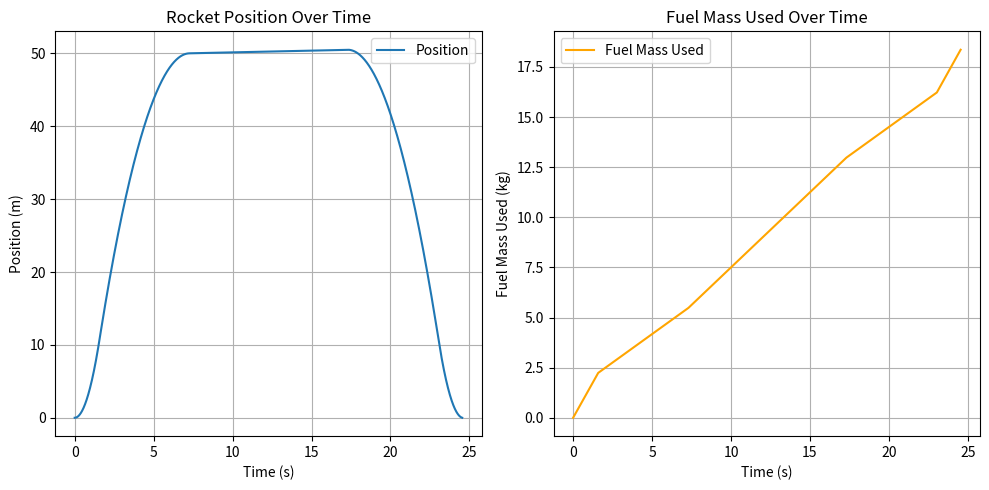

The script that saved this image:
import matplotlib.pyplot as plt
import numpy as np

def calculate_projected_height(position, velocity, min_thrust, mass):
    return solve_final_position(position, velocity, 0, -9.81 + min_thrust / mass)

def solve_final_position(x0, v0, v, a):
    """
    Returns the final position x given initial position x0, initial velocity v0,
    final velocity v, and constant acceleration a. Returns None if position cannot be reached.
    """
    if a == 0:
        if v != v0:  # Cannot change velocity without acceleration
            return None
        # For zero acceleration, velocity must remain constant
        return x0
        
    # Using v² = v0² + 2a(x - x0)
    # Rearranged to solve for x
    x = x0 + (v**2 - v0**2) / (2 * a)
    
    # Verify the solution is physically possible
    if (a > 0 and v < v0) or (a < 0 and v > v0):
        return None
        
    return x


def simulate(mass, height, pos_error_margin=0.1, vel_error_margin=0.05):
    min_thrust = 2500 * 0.4
    max_thrust = 2500
    thrust_to_m_dot = 1/(9.81 * 180)
    positions = []
    fuel_masses = []
    times = []
    position = 0
    velocity = 0
    current_time = 0
    thrust = 0
    fuel_mass_used = 0
    dt = 0.001
    prev_second = -1

    while (abs(position - height) > pos_error_margin or
            abs(velocity) > vel_error_margin):
        if calculate_projected_height(position, velocity, min_thrust, mass) is None or calculate_projected_height(position, velocity, min_thrust, mass) > height:
            thrust = min_thrust
        else:
            thrust = max_thrust
        positions.append(position)
        fuel_masses.append(fuel_mass_used)
        times.append(current_time)
        current_time += dt
        position += velocity * dt
        velocity += (thrust - mass * 9.81) / mass * dt
        fuel_mass_used += thrust_to_m_dot * thrust * dt
        if int(current_time) != prev_second:
            prev_second = int(current_time)
            proj_pos = calculate_projected_height(position, velocity, min_thrust, mass)
            if proj_pos is None:
                proj_pos = -0
            print(f"Loop 1 Time: {current_time:.2f}s, Position: {position:.2f}m, Velocity: {velocity:.2f}m/s, Projected Position: {proj_pos:.2f}m, Thrust: {thrust:.2f}N, Fuel Used: {fuel_mass_used:.2f}kg")
            pass
    for i in range(int(1/dt * 10)):
        thrust = mass * 9.81
        positions.append(position)
        fuel_masses.append(fuel_mass_used)
        times.append(current_time)
        current_time += dt
        position += velocity * dt
        velocity += (thrust - mass * 9.81) / mass * dt
        fuel_mass_used += thrust_to_m_dot * thrust * dt
        if (position < 0):
            position = 0
            velocity = 0
            break
        if int(current_time) != prev_second:
            prev_second = int(current_time)
            proj_pos = calculate_projected_height(position, velocity, min_thrust, mass)
            if proj_pos is None:
                proj_pos = -0
            print(f"Loop 2 Time: {current_time:.2f}s, Position: {position:.2f}m, Velocity: {velocity:.2f}m/s, Projected Position: {proj_pos:.2f}m, Thrust: {thrust:.2f}N, Fuel Used: {fuel_mass_used:.2f}kg")
            pass
    while (abs(position - 0) > pos_error_margin or
            abs(velocity) > vel_error_margin):
        if calculate_projected_height(position, velocity, max_thrust, mass) is None or calculate_projected_height(position, velocity, max_thrust, mass) > 0:
            thrust = min_thrust
        else:
            thrust = max_thrust
        positions.append(position)
        fuel_masses.append(fuel_mass_used)
        times.append(current_time)
        current_time += dt
        position += velocity * dt
        velocity += (thrust - mass * 9.81) / mass * dt
        fuel_mass_used += thrust_to_m_dot * thrust * dt
        if (position < 0):
            position = 0
            # velocity = 0
            break
        if int(current_time) != prev_second:
            prev_second = int(current_time)
            proj_pos = calculate_projected_height(position, velocity, max_thrust, mass)
            if proj_pos is None:
                proj_pos = -0
            print(f"Loop 3 Time: {current_time:.2f}s, Position: {position:.2f}m, Velocity: {velocity:.2f}m/s, Projected Position: {proj_pos:.2f}m, Thrust: {thrust:.2f}N, Fuel Used: {fuel_mass_used:.2f}kg")
            pass

    print("Final Time:", current_time)
    print("Final Position:", position)
    print("Final Velocity:", velocity)
    print("Final Fuel Mass Used:", fuel_mass_used)

    return positions, fuel_masses, times

if __name__ == "__main__":
    dt = 0.001
    mass = 135
    height = 50
    positions, fuel_masses, times = simulate(mass, height)
    # mass = 155
    # height = 50
    # positions, fuel_masses, times = simulate(mass, height, PIDF(240, 0.0, 1775, mass * 9.81, dt))
    # mass = 185
    # height = 50
    # positions, fuel_masses, times = simulate(mass, height, PIDF(500, 0.0, 1775, mass * 9.81, dt))
    # Plot positions over time
    plt.figure(figsize=(10, 5))
    plt.subplot(1, 2, 1)
    plt.plot(times, positions, label="Position")
    plt.xlabel("Time (s)")
    plt.ylabel("Position (m)")
    plt.title("Rocket Position Over Time")
    plt.legend()
    plt.grid()

    # Plot fuel masses over time
    plt.subplot(1, 2, 2)
    plt.plot(times, fuel_masses, label="Fuel Mass Used", color="orange")
    plt.xlabel("Time (s)")
    plt.ylabel("Fuel Mass Used (kg)")
    plt.title("Fuel Mass Used Over Time")
    plt.legend()
    plt.grid()

    # Show the plots
    plt.tight_layout()
    plt.show()